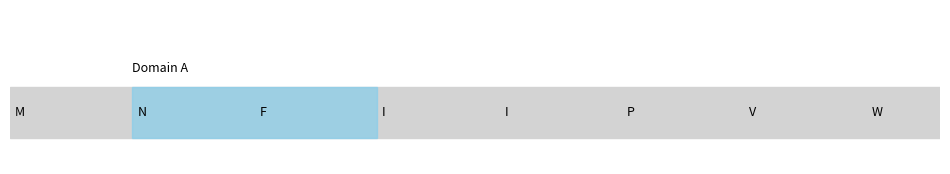

Write Python code to recreate this figure.
import matplotlib.pyplot as plt
from matplotlib.patches import Rectangle

# 伪造的氨基酸序列
sequence = "MSEQNNTEMTFQIQRIYTKDISFEAPNAPHVFQKDWME"

fig, ax = plt.subplots(figsize=(12, 2))

# 长条背景表示整条序列
ax.add_patch(Rectangle((0, 0.25), len(sequence), 0.5, color='lightgrey'))

# 每10个氨基酸标一个字母
for i, aa in enumerate(sequence):
    if i % 5 == 0:
        ax.text(i + 0.2, 0.5, aa, fontsize=9, va='center')

# 可标结构域、功能位点
ax.add_patch(Rectangle((5, 0.25), 10, 0.5, color='skyblue', alpha=0.7))
ax.text(5, 0.9, 'Domain A', fontsize=9)

ax.set_xlim(0, len(sequence))
ax.set_ylim(0, 1.5)
ax.axis('off')
plt.show()
